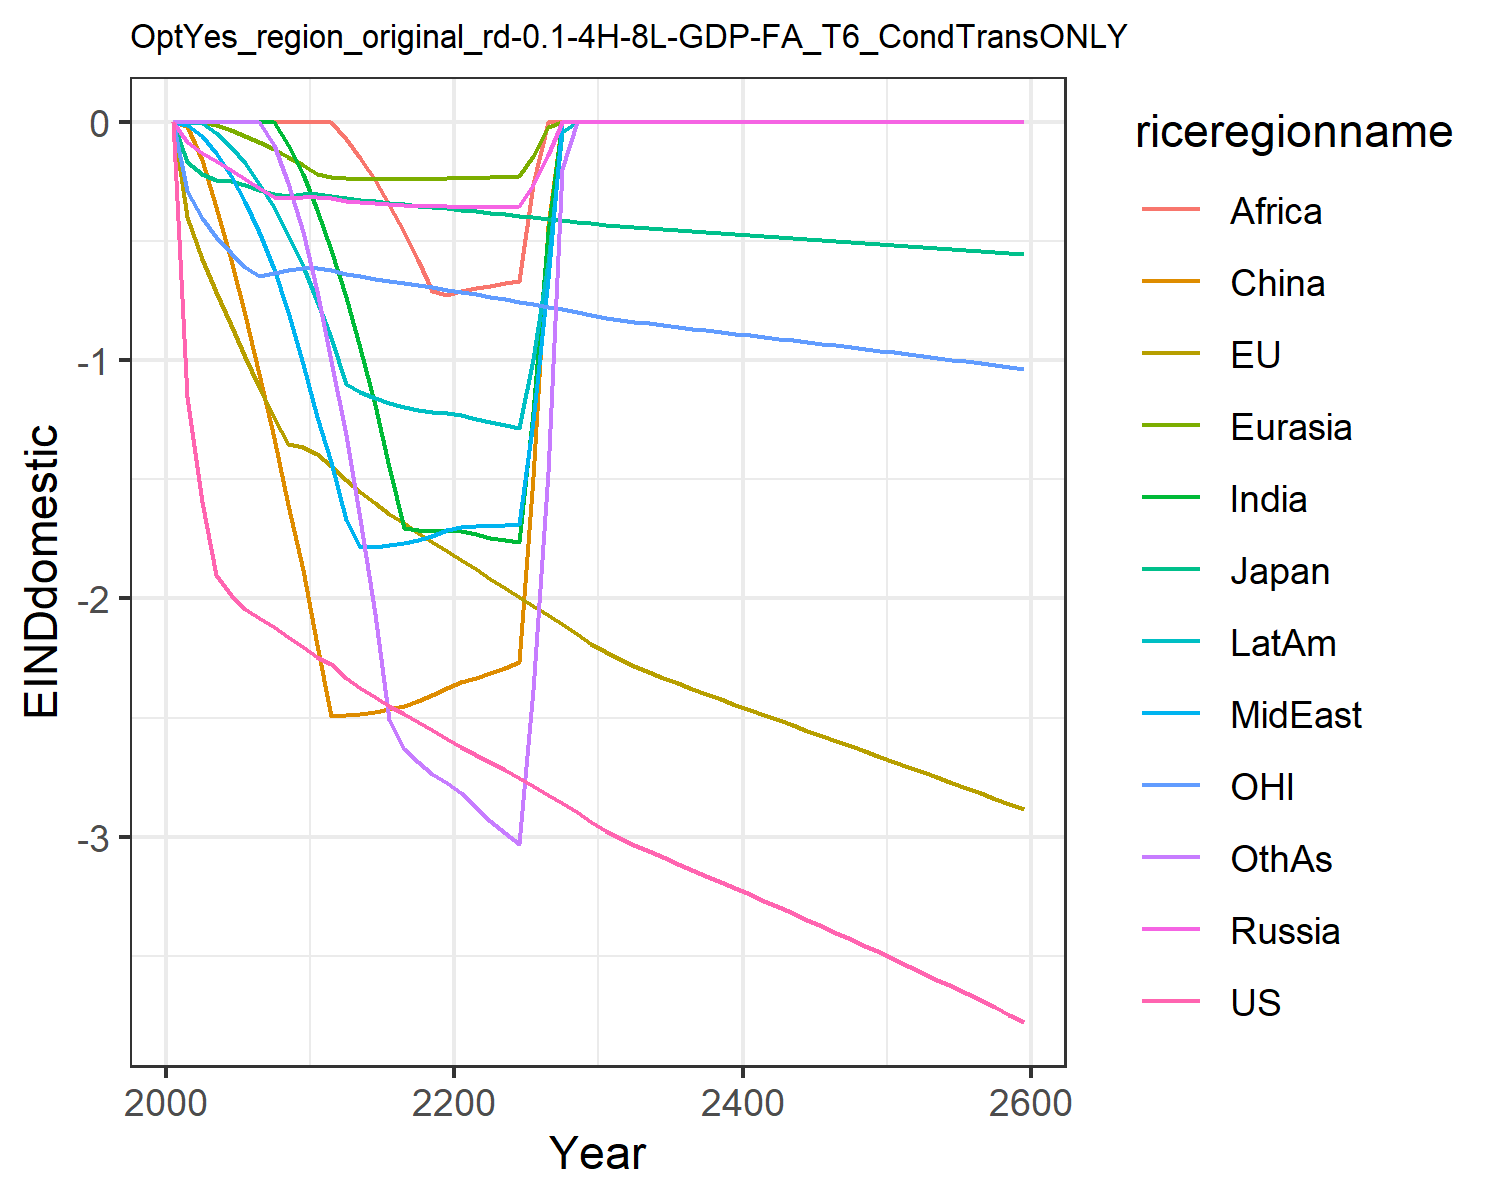

Values plotted in this chart, from the file beside it:
0.0, 0.0, 0.0, 0.0, 0.0, 0.0, 0.0, 0.0, 0.0, 0.0, 0.0, 0.0
-1.153, -0.3989, -0.1686, -0.08423, 0.0, -0.01488, 0.0, -0.01238, 0.0, 0.0, -0.2891, 0.0
-1.595, -0.576, -0.2176, -0.1288, 0.0, -0.1605, 0.0, -0.05758, 0.0, -0.002885, -0.4026, 0.0
-1.902, -0.714, -0.2413, -0.165, -0.01368, -0.3564, 0.0, -0.1284, 0.0, -0.04448, -0.4817, 0.0
-1.987, -0.852, -0.2466, -0.2013, -0.03352, -0.578, 0.0, -0.2246, 0.0, -0.1027, -0.5506, 0.0
-2.043, -0.9844, -0.262, -0.2385, -0.05646, -0.8082, 0.0, -0.336, 0.0, -0.1734, -0.608, 0.0
-2.081, -1.113, -0.2829, -0.277, -0.08269, -1.059, 0.0, -0.4634, 0.0, -0.2577, -0.6443, 0.0
-2.119, -1.242, -0.3027, -0.3155, -0.1122, -1.327, 0.0, -0.6158, 0.0, -0.3578, -0.6329, -0.09801
-2.16, -1.35, -0.3099, -0.3206, -0.1444, -1.606, -0.09441, -0.7957, 0.0, -0.4732, -0.6224, -0.2552
-2.204, -1.364, -0.3027, -0.3123, -0.178, -1.879, -0.2194, -1.014, 0.0, -0.604, -0.6125, -0.4608
-2.244, -1.395, -0.3025, -0.3123, -0.2173, -2.194, -0.3674, -1.239, 0.0, -0.7515, -0.6127, -0.7079
-2.275, -1.444, -0.3087, -0.3196, -0.2293, -2.493, -0.5359, -1.427, 0.0, -0.9071, -0.6222, -1.004
-2.333, -1.503, -0.3184, -0.3292, -0.2342, -2.491, -0.7328, -1.669, -0.06904, -1.101, -0.6365, -1.315
-2.378, -1.554, -0.3261, -0.3357, -0.2369, -2.483, -0.9481, -1.782, -0.1504, -1.133, -0.6479, -1.667
-2.415, -1.6, -0.3328, -0.3409, -0.2388, -2.475, -1.187, -1.782, -0.2435, -1.159, -0.6578, -2.066
-2.45, -1.643, -0.3389, -0.3451, -0.2398, -2.465, -1.449, -1.777, -0.3469, -1.18, -0.667, -2.51
-2.484, -1.684, -0.3448, -0.3484, -0.24, -2.45, -1.703, -1.767, -0.4594, -1.197, -0.676, -2.631
-2.518, -1.724, -0.3506, -0.351, -0.2394, -2.43, -1.713, -1.754, -0.58, -1.21, -0.685, -2.688
-2.553, -1.763, -0.3563, -0.3529, -0.2382, -2.406, -1.717, -1.736, -0.7072, -1.218, -0.694, -2.736
-2.589, -1.801, -0.362, -0.3541, -0.2362, -2.377, -1.714, -1.714, -0.7274, -1.223, -0.7032, -2.773
-2.623, -1.839, -0.3678, -0.3549, -0.2345, -2.352, -1.718, -1.701, -0.7102, -1.231, -0.7127, -2.818
-2.656, -1.878, -0.3738, -0.3554, -0.2333, -2.334, -1.731, -1.697, -0.6971, -1.245, -0.7225, -2.876
-2.688, -1.917, -0.3799, -0.3555, -0.232, -2.315, -1.744, -1.696, -0.6874, -1.259, -0.7326, -2.933
-2.721, -1.955, -0.3861, -0.3551, -0.2303, -2.293, -1.755, -1.693, -0.6773, -1.272, -0.7429, -2.986
-2.754, -1.994, -0.3922, -0.3542, -0.2282, -2.269, -1.762, -1.689, -0.6658, -1.283, -0.7533, -3.032
-2.788, -2.032, -0.3985, -0.263, -0.1408, -1.491, -1.216, -1.254, -0.2589, -0.9947, -0.7639, -2.384
-2.823, -2.07, -0.4049, -0.1386, -0.02164, -0.4362, -0.4594, -0.6598, 0.0, -0.593, -0.7748, -1.467
-2.859, -2.109, -0.4114, 0.0, 0.0, 0.0, 0.0, 0.0, 0.0, -0.04155, -0.786, -0.1969
-2.898, -2.149, -0.4182, 0.0, 0.0, 0.0, 0.0, 0.0, 0.0, 0.0, -0.7978, 0.0
-2.939, -2.19, -0.4254, 0.0, 0.0, 0.0, 0.0, 0.0, 0.0, 0.0, -0.8103, 0.0
-2.976, -2.226, -0.4317, 0.0, 0.0, 0.0, 0.0, 0.0, 0.0, 0.0, -0.8212, 0.0
-3.006, -2.256, -0.4367, 0.0, 0.0, 0.0, 0.0, 0.0, 0.0, 0.0, -0.8299, 0.0
-3.034, -2.283, -0.4413, 0.0, 0.0, 0.0, 0.0, 0.0, 0.0, 0.0, -0.8378, 0.0
-3.061, -2.308, -0.4457, 0.0, 0.0, 0.0, 0.0, 0.0, 0.0, 0.0, -0.8453, 0.0
-3.087, -2.332, -0.4499, 0.0, 0.0, 0.0, 0.0, 0.0, 0.0, 0.0, -0.8525, 0.0
-3.113, -2.356, -0.454, 0.0, 0.0, 0.0, 0.0, 0.0, 0.0, 0.0, -0.8595, 0.0
-3.139, -2.379, -0.4581, 0.0, 0.0, 0.0, 0.0, 0.0, 0.0, 0.0, -0.8665, 0.0
-3.164, -2.401, -0.4621, 0.0, 0.0, 0.0, 0.0, 0.0, 0.0, 0.0, -0.8735, 0.0
-3.19, -2.424, -0.4662, 0.0, 0.0, 0.0, 0.0, 0.0, 0.0, 0.0, -0.8805, 0.0
-3.216, -2.446, -0.4702, 0.0, 0.0, 0.0, 0.0, 0.0, 0.0, 0.0, -0.8875, 0.0
-3.242, -2.468, -0.4742, 0.0, 0.0, 0.0, 0.0, 0.0, 0.0, 0.0, -0.8945, 0.0
-3.269, -2.49, -0.4783, 0.0, 0.0, 0.0, 0.0, 0.0, 0.0, 0.0, -0.9016, 0.0
-3.295, -2.511, -0.4823, 0.0, 0.0, 0.0, 0.0, 0.0, 0.0, 0.0, -0.9087, 0.0
-3.322, -2.533, -0.4864, 0.0, 0.0, 0.0, 0.0, 0.0, 0.0, 0.0, -0.9158, 0.0
-3.349, -2.555, -0.4905, 0.0, 0.0, 0.0, 0.0, 0.0, 0.0, 0.0, -0.923, 0.0
-3.376, -2.577, -0.4946, 0.0, 0.0, 0.0, 0.0, 0.0, 0.0, 0.0, -0.9302, 0.0
-3.403, -2.598, -0.4987, 0.0, 0.0, 0.0, 0.0, 0.0, 0.0, 0.0, -0.9374, 0.0
-3.431, -2.62, -0.5029, 0.0, 0.0, 0.0, 0.0, 0.0, 0.0, 0.0, -0.9447, 0.0
-3.458, -2.642, -0.507, 0.0, 0.0, 0.0, 0.0, 0.0, 0.0, 0.0, -0.9521, 0.0
-3.486, -2.664, -0.5112, 0.0, 0.0, 0.0, 0.0, 0.0, 0.0, 0.0, -0.9595, 0.0
-3.514, -2.686, -0.5155, 0.0, 0.0, 0.0, 0.0, 0.0, 0.0, 0.0, -0.9669, 0.0
-3.543, -2.707, -0.5197, 0.0, 0.0, 0.0, 0.0, 0.0, 0.0, 0.0, -0.9744, 0.0
-3.571, -2.729, -0.524, 0.0, 0.0, 0.0, 0.0, 0.0, 0.0, 0.0, -0.9819, 0.0
-3.6, -2.751, -0.5282, 0.0, 0.0, 0.0, 0.0, 0.0, 0.0, 0.0, -0.9895, 0.0
-3.629, -2.774, -0.5326, 0.0, 0.0, 0.0, 0.0, 0.0, 0.0, 0.0, -0.9971, 0.0
-3.658, -2.796, -0.5369, 0.0, 0.0, 0.0, 0.0, 0.0, 0.0, 0.0, -1.005, 0.0
-3.688, -2.818, -0.5413, 0.0, 0.0, 0.0, 0.0, 0.0, 0.0, 0.0, -1.012, 0.0
-3.717, -2.84, -0.5457, 0.0, 0.0, 0.0, 0.0, 0.0, 0.0, 0.0, -1.02, 0.0
-3.747, -2.863, -0.5501, 0.0, 0.0, 0.0, 0.0, 0.0, 0.0, 0.0, -1.028, 0.0
-3.777, -2.886, -0.5546, 0.0, 0.0, 0.0, 0.0, 0.0, 0.0, 0.0, -1.036, 0.0
